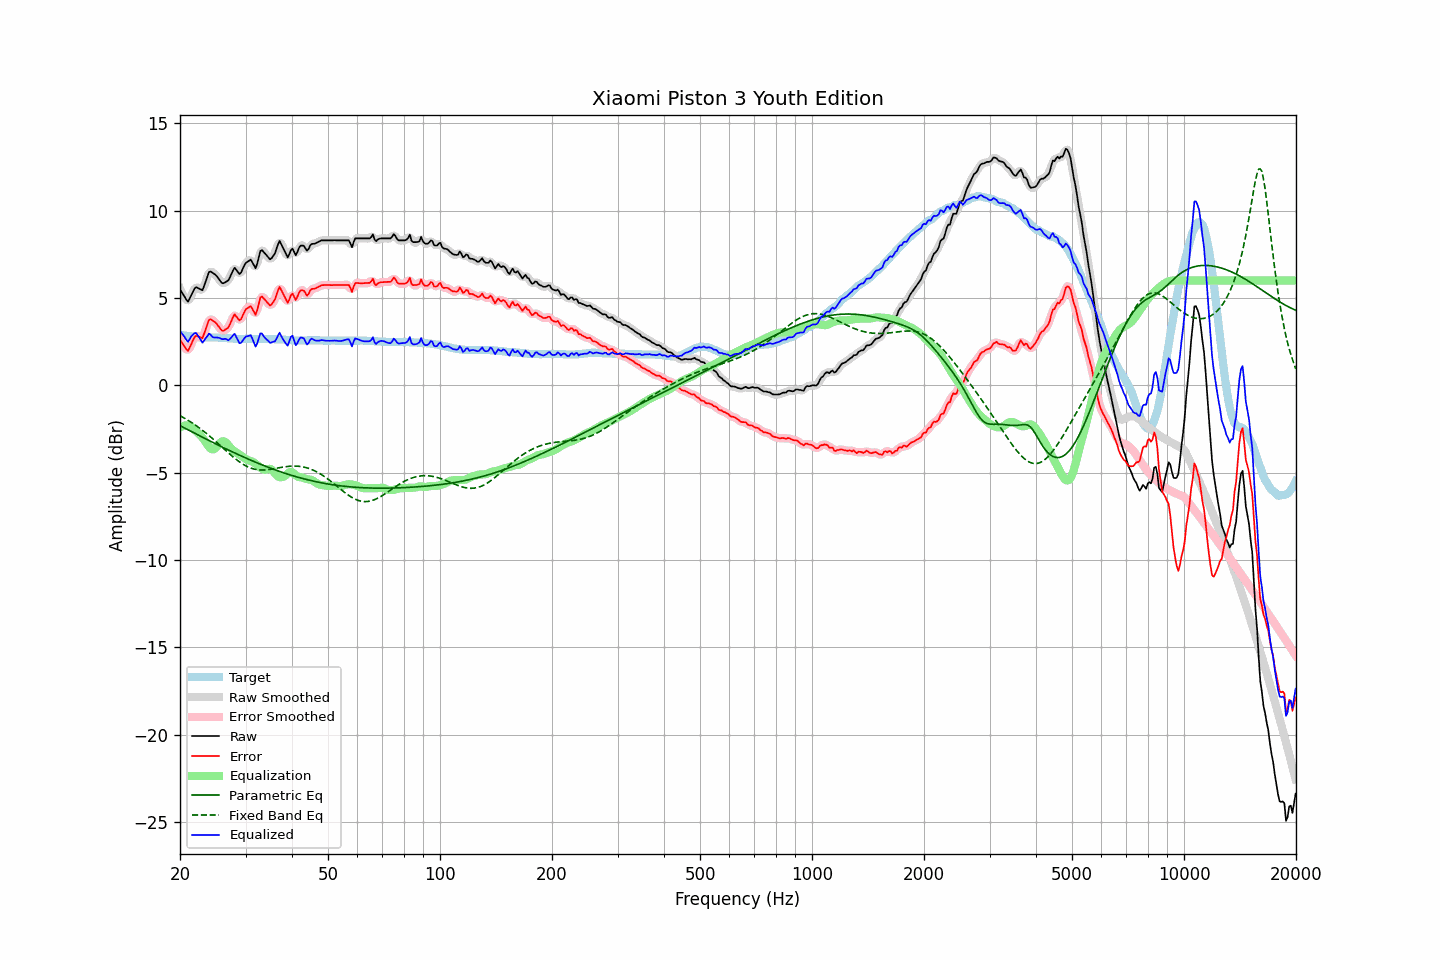

Source data for this figure (header and first rows):
frequency, raw, error, smoothed, error_smoothed, equalization, parametric_eq, fixed_band_eq, equalized_raw, equalized_smoothed, target
20.00, 5.50, 2.60, 5.54, 2.64, -2.41, -2.31, -1.74, 3.09, 3.13, 2.89
20.20, 5.35, 2.46, 5.32, 2.44, -2.36, -2.36, -1.79, 2.99, 2.96, 2.88
20.40, 5.20, 2.33, 5.15, 2.28, -2.32, -2.40, -1.84, 2.87, 2.83, 2.86
20.61, 5.05, 2.20, 5.02, 2.17, -2.30, -2.45, -1.89, 2.75, 2.72, 2.85
20.81, 4.90, 2.06, 4.90, 2.06, -2.30, -2.50, -1.94, 2.60, 2.60, 2.83
21.02, 4.79, 1.96, 4.87, 2.04, -2.30, -2.55, -2.00, 2.49, 2.57, 2.82
21.23, 4.97, 2.15, 4.95, 2.14, -2.32, -2.59, -2.06, 2.65, 2.63, 2.81
21.44, 5.16, 2.36, 5.14, 2.34, -2.36, -2.64, -2.12, 2.80, 2.78, 2.80
21.66, 5.35, 2.56, 5.36, 2.57, -2.45, -2.69, -2.17, 2.89, 2.91, 2.78
21.87, 5.53, 2.75, 5.51, 2.73, -2.54, -2.73, -2.24, 2.99, 2.97, 2.78
22.09, 5.62, 2.84, 5.59, 2.81, -2.62, -2.78, -2.30, 2.99, 2.96, 2.77
22.31, 5.58, 2.81, 5.59, 2.83, -2.71, -2.83, -2.37, 2.87, 2.88, 2.76
22.54, 5.53, 2.77, 5.52, 2.76, -2.80, -2.87, -2.43, 2.73, 2.72, 2.75
22.76, 5.49, 2.74, 5.47, 2.72, -2.90, -2.92, -2.50, 2.59, 2.57, 2.74
22.99, 5.44, 2.69, 5.52, 2.78, -3.00, -2.97, -2.57, 2.44, 2.52, 2.74
23.22, 5.69, 2.95, 5.68, 2.94, -3.12, -3.01, -2.64, 2.57, 2.56, 2.73
23.45, 5.95, 3.22, 5.94, 3.21, -3.25, -3.06, -2.72, 2.70, 2.69, 2.73
23.69, 6.20, 3.47, 6.23, 3.50, -3.39, -3.11, -2.79, 2.82, 2.84, 2.73
23.92, 6.48, 3.74, 6.42, 3.68, -3.52, -3.15, -2.87, 2.96, 2.90, 2.73
24.16, 6.52, 3.78, 6.50, 3.76, -3.62, -3.20, -2.95, 2.90, 2.88, 2.73
24.40, 6.46, 3.72, 6.49, 3.75, -3.67, -3.25, -3.03, 2.79, 2.82, 2.73
24.65, 6.40, 3.66, 6.41, 3.68, -3.66, -3.29, -3.11, 2.74, 2.75, 2.73
24.89, 6.34, 3.60, 6.33, 3.59, -3.60, -3.34, -3.19, 2.74, 2.73, 2.73
25.14, 6.24, 3.50, 6.23, 3.50, -3.50, -3.38, -3.27, 2.74, 2.73, 2.73
25.39, 6.11, 3.37, 6.10, 3.37, -3.38, -3.43, -3.36, 2.72, 2.72, 2.73
25.65, 5.98, 3.25, 5.97, 3.25, -3.28, -3.47, -3.44, 2.70, 2.69, 2.72
25.91, 5.86, 3.14, 5.88, 3.16, -3.21, -3.52, -3.52, 2.65, 2.67, 2.72
26.16, 5.84, 3.13, 5.86, 3.14, -3.19, -3.56, -3.61, 2.64, 2.66, 2.71
26.43, 5.90, 3.18, 5.87, 3.16, -3.23, -3.61, -3.69, 2.67, 2.64, 2.71
26.69, 5.95, 3.24, 5.93, 3.23, -3.31, -3.65, -3.77, 2.64, 2.62, 2.70
26.96, 6.00, 3.30, 6.03, 3.34, -3.42, -3.70, -3.86, 2.58, 2.61, 2.69
27.23, 6.18, 3.48, 6.18, 3.49, -3.53, -3.74, -3.94, 2.65, 2.65, 2.69
27.50, 6.38, 3.69, 6.39, 3.71, -3.63, -3.78, -4.02, 2.75, 2.76, 2.68
27.77, 6.58, 3.91, 6.57, 3.90, -3.71, -3.83, -4.10, 2.87, 2.86, 2.67
28.05, 6.73, 4.06, 6.65, 3.99, -3.78, -3.87, -4.17, 2.95, 2.87, 2.66
28.33, 6.61, 3.94, 6.61, 3.94, -3.84, -3.91, -4.24, 2.77, 2.76, 2.66
28.62, 6.49, 3.83, 6.49, 3.83, -3.90, -3.95, -4.32, 2.59, 2.59, 2.66
28.90, 6.37, 3.71, 6.42, 3.76, -3.96, -4.00, -4.38, 2.41, 2.47, 2.65
29.19, 6.46, 3.79, 6.48, 3.82, -4.03, -4.04, -4.45, 2.43, 2.46, 2.66
29.48, 6.66, 4.00, 6.64, 3.98, -4.09, -4.08, -4.50, 2.57, 2.55, 2.66
29.78, 6.86, 4.19, 6.84, 4.18, -4.16, -4.12, -4.56, 2.69, 2.68, 2.66
30.08, 7.02, 4.35, 6.99, 4.33, -4.22, -4.16, -4.61, 2.79, 2.77, 2.66
30.38, 7.08, 4.41, 7.11, 4.44, -4.26, -4.20, -4.66, 2.81, 2.84, 2.66
30.68, 7.14, 4.47, 7.16, 4.49, -4.30, -4.24, -4.70, 2.84, 2.86, 2.66
30.99, 7.20, 4.53, 7.14, 4.47, -4.33, -4.28, -4.73, 2.87, 2.81, 2.66
31.30, 7.04, 4.38, 7.01, 4.34, -4.37, -4.32, -4.76, 2.67, 2.64, 2.66
31.61, 6.87, 4.20, 6.86, 4.20, -4.42, -4.36, -4.79, 2.45, 2.44, 2.66
31.93, 6.70, 4.04, 6.82, 4.16, -4.49, -4.40, -4.81, 2.21, 2.33, 2.66
32.24, 6.95, 4.30, 6.99, 4.34, -4.56, -4.44, -4.83, 2.39, 2.43, 2.65
32.57, 7.32, 4.66, 7.30, 4.65, -4.64, -4.48, -4.84, 2.68, 2.67, 2.65
32.89, 7.69, 5.03, 7.59, 4.94, -4.71, -4.51, -4.84, 2.98, 2.88, 2.65
33.22, 7.74, 5.08, 7.71, 5.06, -4.77, -4.55, -4.85, 2.97, 2.94, 2.65
33.55, 7.64, 4.98, 7.67, 5.02, -4.82, -4.59, -4.85, 2.82, 2.86, 2.65
33.89, 7.53, 4.88, 7.55, 4.90, -4.83, -4.62, -4.84, 2.70, 2.72, 2.64
34.23, 7.43, 4.78, 7.41, 4.76, -4.81, -4.66, -4.83, 2.62, 2.60, 2.64
34.57, 7.32, 4.67, 7.30, 4.66, -4.78, -4.69, -4.82, 2.54, 2.52, 2.64
34.92, 7.21, 4.57, 7.26, 4.61, -4.78, -4.73, -4.81, 2.43, 2.48, 2.64
35.27, 7.28, 4.63, 7.27, 4.63, -4.82, -4.76, -4.80, 2.46, 2.46, 2.64
35.62, 7.41, 4.76, 7.38, 4.74, -4.91, -4.80, -4.78, 2.50, 2.47, 2.64
35.97, 7.54, 4.91, 7.58, 4.94, -5.03, -4.83, -4.76, 2.52, 2.55, 2.63
... 635 more rows
